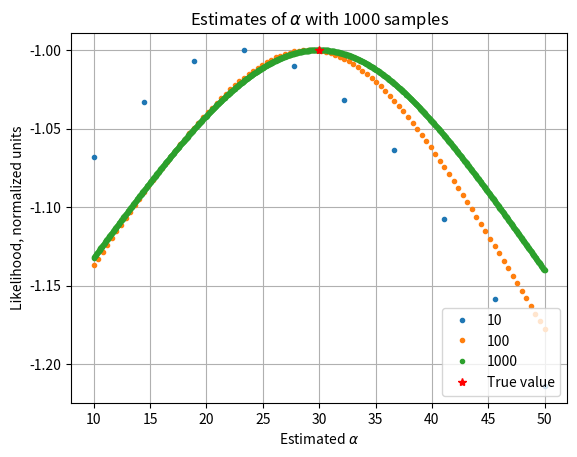

Python code for this plot:
import numpy as np
from scipy.stats import cauchy
import matplotlib.pyplot as plt

alfa = 30
beta = 10
samples = [10, 100, 1000]

for n in samples:

    xx = cauchy.rvs(loc=alfa, scale=beta, size=n) 
    alfas = np.linspace(10, 50, n)
    likelihoods = np.zeros(len(alfas))
    
    for a in range(len(alfas)):
        total = np.sum(np.log(cauchy.pdf(xx, loc=alfas[a], scale=beta)))
        likelihoods[a] = total
        
    plt.title("Estimates of " + r'$\alpha$' + " with " + str(n) + " samples")
    plt.xlabel("Estimated " + r'$\alpha$')
    plt.ylabel("Likelihood, normalized units")    
    plt.plot(alfas, likelihoods/np.abs(np.max(likelihoods)), ".", label=n)
best_like = np.sum(np.log(cauchy.pdf(xx, loc=alfa, scale=beta)))
plt.plot(alfa, best_like / np.abs(np.max(best_like)), 'r*', label="True value")
plt.grid()
plt.legend(loc=4)